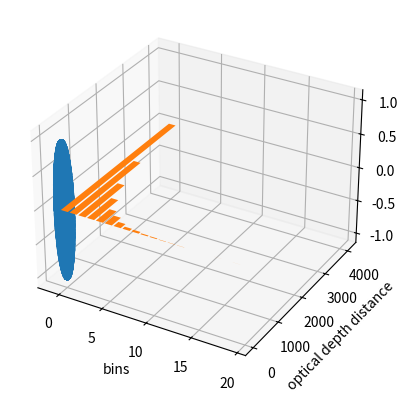
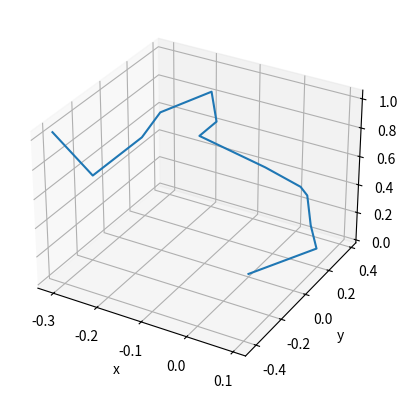

Write the Python code that produced these figures, in order.
# -*- coding: utf-8 -*-
"""
Created on Wed Feb  3 11:21:57 2021

"""

import numpy as np
import matplotlib.pyplot as plt

#worksheet 5, part A

rng = np.random.default_rng()

#returns random theta and phi values 
def pick_direction():
    
    #correction for the distribution to prevent clustering at the peaks 
    #see link: http://corysimon.github.io/articles/uniformdistn-on-sphere/
    theta = np.arccos(1 - 2 * rng.random())

    theta = np.pi*rng.random() 
    phi = 2*np.pi*rng.random() 
    
    return theta, phi

print(pick_direction())


#Tests pick_direction()
def test_dir(n):
    arrtheta = np.zeros(n)
    arrphi = np.zeros(n)
    
    for i in range (len(arrtheta)):
        arrtheta[i], arrphi[i] = pick_direction()
        
        
    #Convert to cartesian coordinates, setting r = 1
    x = np.sin(arrtheta)*np.cos(arrphi)
    y = np.sin(arrtheta)*np.sin(arrphi)
    z = np.cos(arrtheta)    
    
    
    fig = plt.figure()
    ax = fig.add_subplot(111, projection='3d')
    ax.scatter(x,y,z,marker ='.')
    ax.set_xlabel('x')
    ax.set_ylabel('y')
    ax.set_zlabel('z')
    plt.show()
    
test_dir(10000)
    
    
#worksheet 5, Part B

#returns random optical depth distance (tau)
def pick_optical_depth():
    x = rng.random()
    tau = -np.log(1-x)
    
    return tau


#Tests pick_optical_depth() 
def test_op_depth(n,nbin):
    arrdepth = np.zeros(n)
    
    #store random optical depth distance values in arrdepth 
    for i in range(n):
        arrdepth[i] = pick_optical_depth()
    
    dmax = np.amax(arrdepth)
    dmin = np.amin(arrdepth)
    
    bins = np.zeros(nbin)
    
    #bin the optical depth data
    for i in range(n):
        b = int((arrdepth[i] - dmin)/(dmax + 1e-7 - dmin)*nbin)
        bins[b] += 1
        
    plt.bar(range(nbin), bins)
    plt.xlabel('bins')
    plt.ylabel('optical depth distance')
    plt.show()
    
test_op_depth(10000,20)
    
    
    
    
#worksheet 5, Part C


def move_photon(tmax, zmax):
    x = []
    y = []
    z = []
    
    #starting at the origin
    x.append(0)
    y.append(0)
    z.append(0)
    
    #loop until photon moves from origin to the surface
    while True: 
        theta, phi = pick_direction()
        opdepth = pick_optical_depth()
        
        
        #how far the photon moves in the atmophere
        s = opdepth/tmax
        
        #how far the photon has moved since last time (not current position in atmosphere)
        dx = s * np.sin(theta)*np.cos(phi)
        dy = s * np.sin(theta)*np.sin(phi)
        dz = s * np.cos(theta)
    
        #returns last scattering direction of the photon at the surface
        x.append(x[-1] + dx)
        y.append(y[-1] + dy)
        z.append(z[-1] + dz)
        
        #fancy fstring stuff
        print(f"Photon Position{x[-1]},{y[-1]},{z[-1]}")
        
        #if photon happens to go in the wrong direction, reset position of the photon
        if z[-1] < 0:
            x.clear()
            y.clear()
            z.clear()
            x.append(0)
            y.append(0)
            z.append(0)
        
        #once the photon hits the surface, return the data
        if z[-1] > zmax:
            return x,y,z,theta,phi
    
    
x,y,z,theta,phi = move_photon(10,1)    

#plot path of the photon from origin to the surface
fig = plt.figure()
ax = fig.add_subplot(111, projection='3d')
ax.plot(x,y,z)
ax.set_xlabel('x')
ax.set_ylabel('y')
ax.set_zlabel('z')
plt.show()
    
    
    
    
    
    
